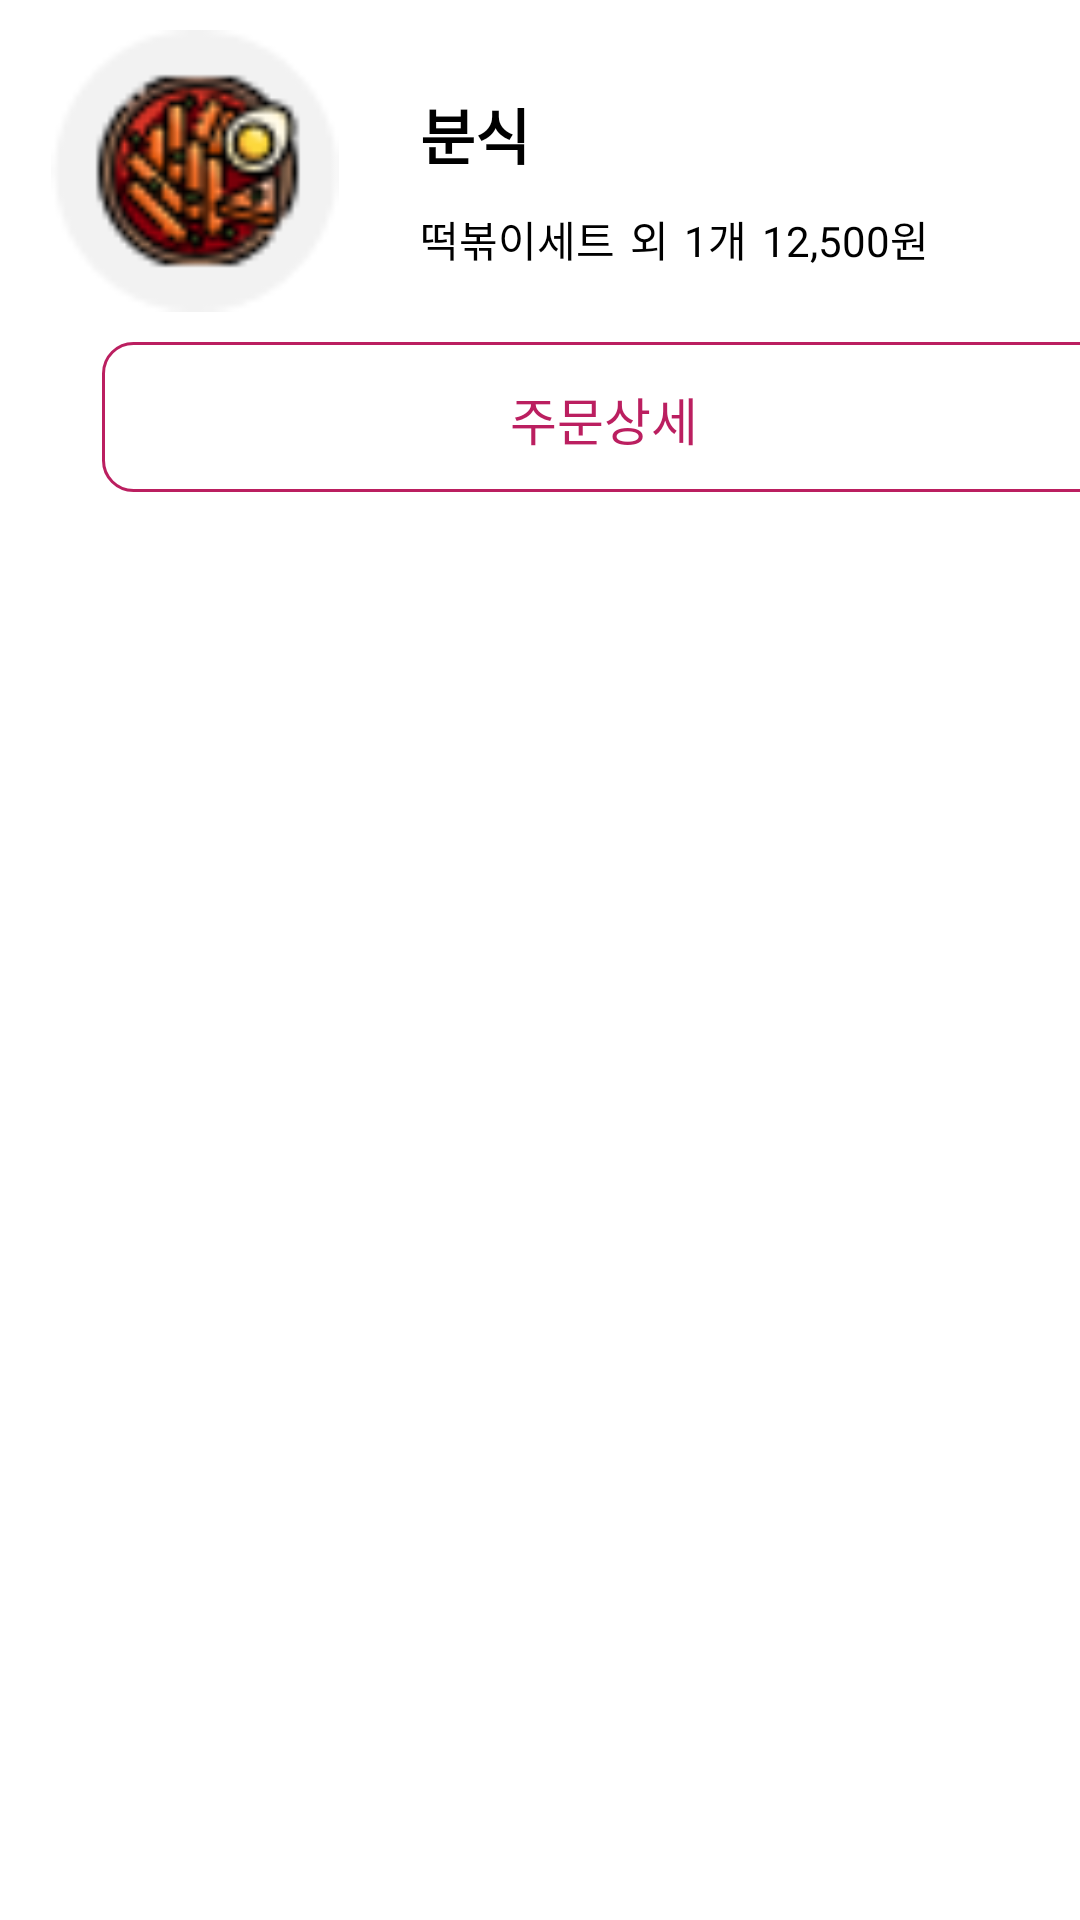

Layout XML and referenced resources for this Android screen:
<!-- AndroidManifest.xml: application theme Theme.MiniFrontApp -->
<!-- res/layout/orderdetails_orders.xml -->
<?xml version="1.0" encoding="utf-8"?>
<LinearLayout
    xmlns:android="http://schemas.android.com/apk/res/android"
    android:layout_width="match_parent"
    android:layout_height="wrap_content"
    android:orientation="vertical">

    <RelativeLayout
        android:layout_width="match_parent"
        android:layout_height="wrap_content"
        android:padding="10dp"
        android:background="@drawable/menu_list_bg">
        <ImageView
            android:id="@+id/order_details_order1"
            android:layout_width="110dp"
            android:layout_height="94dp"
            android:layout_marginEnd="10dp"
            android:layout_marginRight="5dp"
            android:src="@drawable/boonsik"
            />

        <TextView
            android:id="@+id/order1_text"
            android:layout_width="wrap_content"
            android:layout_height="wrap_content"
            android:layout_marginLeft="10dp"
            android:layout_marginTop="20dp"
            android:layout_toRightOf="@+id/order_details_order1"
            android:text="분식"
            android:textSize="20sp"
            android:textColor="@color/black"
            android:textStyle="bold" />

        
        <TextView
            android:id="@+id/order1_mainname"
            android:layout_width="wrap_content"
            android:layout_height="wrap_content"
            android:layout_below="@+id/order1_text"
            android:layout_marginLeft="10dp"
            android:layout_marginTop="10dp"
            android:layout_toRightOf="@+id/order_details_order1"
            android:text="떡볶이세트"
            android:textColor="@color/black" />

        
        <TextView
            android:id="@+id/order1_other"
            android:layout_width="wrap_content"
            android:layout_height="wrap_content"
            android:layout_below="@+id/order1_text"
            android:layout_marginLeft="5dp"
            android:layout_marginTop="10dp"
            android:layout_toRightOf="@+id/order1_mainname"
            android:text="외"
            android:textColor="@color/black" />
        
        <TextView
            android:id="@+id/order1_number"
            android:layout_width="wrap_content"
            android:layout_height="wrap_content"
            android:layout_below="@+id/order1_text"
            android:layout_marginLeft="5dp"
            android:layout_marginTop="10dp"
            android:layout_toRightOf="@+id/order1_other"
            android:text="1개"
            android:textColor="@color/black" />
        
        <TextView
            android:id="@+id/order1_price"
            android:layout_width="wrap_content"
            android:layout_height="wrap_content"
            android:layout_below="@+id/order1_text"
            android:layout_marginLeft="5dp"
            android:layout_marginTop="10dp"
            android:layout_toRightOf="@+id/order1_number"
            android:text="12,500원"
            android:textColor="@color/black" />

    </RelativeLayout>

    <FrameLayout
        android:layout_width="fill_parent"
        android:layout_height="fill_parent">
    <ImageView
        android:id="@+id/order1_orderdetailButton"
        android:layout_width="350dp"
        android:layout_height="50dp"
        android:layout_marginLeft="34dp"
        android:layout_marginBottom="15dp"
        android:background="@drawable/round_background_orderdetails"
        android:scaleType="centerCrop" />
        <TextView
            android:layout_width="wrap_content"
            android:layout_height="wrap_content"
            android:layout_marginStart="170dp"
            android:layout_marginTop="13dp"
            android:textSize="17dp"
            android:textColor="@color/duksung"
            android:text="주문상세"/>
    </FrameLayout>

    
    <View
        android:layout_width="match_parent"
        android:layout_height="2dp"
        android:layout_marginHorizontal="0dp"
        android:background="@color/light_gray"/>

</LinearLayout>
<!-- resources referenced by this layout -->
<resources>
  <color name="black">#FF000000</color>
  <color name="duksung">#BB1F60</color>
  <color name="light_gray">#F5F5F5</color>
  <!-- drawable boonsik: png bitmap (drawable, 3731 bytes) -->
  <!-- drawable round_background_orderdetails (drawable) -->
  <?xml version="1.0" encoding="utf-8"?>
  <shape xmlns:android="http://schemas.android.com/apk/res/android"
      android:shape="rectangle" >
      <solid android:color="@color/white" />
      <corners
          android:topLeftRadius="10dp"
          android:topRightRadius="10dp"
          android:bottomLeftRadius="10dp"
          android:bottomRightRadius="10dp" />
      
      <stroke
          android:width="1dp"
          android:color="@color/duksung" />
  </shape>
  <style name="Theme.MiniFrontApp" parent="Theme.MaterialComponents.Light.NoActionBar">
          
          <item name="colorPrimary">@color/purple_500</item>
          <item name="colorPrimaryVariant">@color/purple_700</item>
          <item name="colorOnPrimary">@color/white</item>
          
          <item name="colorSecondary">@color/teal_200</item>
          <item name="colorSecondaryVariant">@color/teal_700</item>
          <item name="colorOnSecondary">@color/black</item>
          
          <item name="android:statusBarColor">?attr/colorPrimaryVariant</item>
          
      </style>
  <color name="white">#FFFFFFFF</color>
  <color name="purple_500">#FF6200EE</color>
  <color name="purple_700">#FF3700B3</color>
  <color name="teal_200">#FF03DAC5</color>
  <color name="teal_700">#FF018786</color>
</resources>
